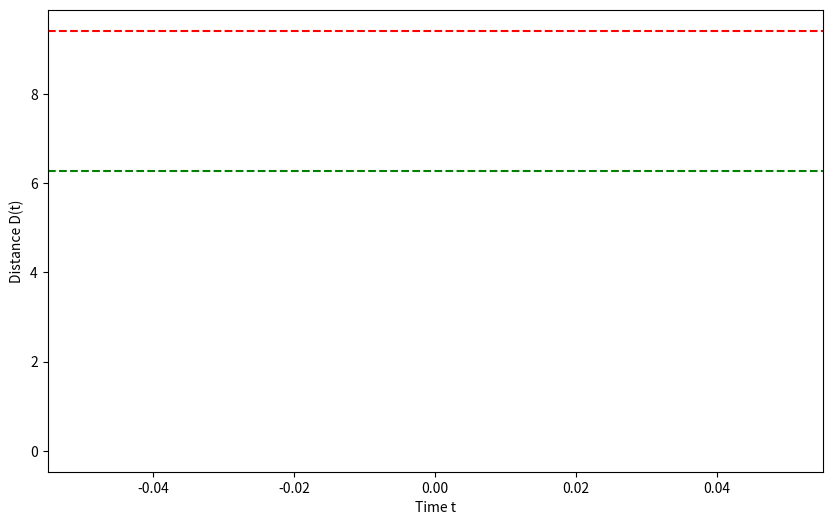

This chart was generated by the following Python code: (Note: this script raises an exception after producing the figure.)
import numpy as np
import matplotlib.pyplot as plt

# Time parameters
t_max = 50
dt = 0.01
t = np.arange(0, t_max, dt)

# Differential equations
def dSdt(S, D):
    return np.sin(D)

def dDdt(S, D):
    return S - D

# Runge-Kutta 4th Order Method
def rk4_step(S, D, dt):
    k1_S = dSdt(S, D)
    k1_D = dDdt(S, D)
    
    k2_S = dSdt(S + 0.5 * dt * k1_S, D + 0.5 * dt * k1_D)
    k2_D = dDdt(S + 0.5 * dt * k1_S, D + 0.5 * dt * k1_D)
    
    k3_S = dSdt(S + 0.5 * dt * k2_S, D + 0.5 * dt * k2_D)
    k3_D = dDdt(S + 0.5 * dt * k2_S, D + 0.5 * dt * k2_D)
    
    k4_S = dSdt(S + dt * k3_S, D + dt * k3_D)
    k4_D = dDdt(S + dt * k3_S, D + dt * k3_D)
    
    S_next = S + (dt / 6.0) * (k1_S + 2 * k2_S + 2 * k3_S + k4_S)
    D_next = D + (dt / 6.0) * (k1_D + 2 * k2_D + 2 * k3_D + k4_D)
    
    return S_next, D_next

# Simulation function
def simulate_bee(S0):
    S = np.zeros_like(t)
    D = np.zeros_like(t)
    S[0] = S0
    D[0] = 0.0
    
    for i in range(1, len(t)):
        S[i], D[i] = rk4_step(S[i-1], D[i-1], dt)
    
    return S, D

# Finding the minimum S0
S0_values = np.linspace(5.5, 6.5, 100)
min_S0 = None

for S0 in S0_values:
    S, D = simulate_bee(S0)
    if np.any(D >= 3 * np.pi):
        min_S0 = S0
        break

if min_S0:
    print(f"Minimum initial smell intensity S0: {min_S0:.4f}")
else:
    print("Third flower not reached within S0 range.")

# Plotting the result for minimum S0
S, D = simulate_bee(min_S0)

plt.figure(figsize=(10, 6))
plt.plot(t, D, label='Distance D(t)')
plt.axhline(y=3*np.pi, color='r', linestyle='--', label='Third Flower (D = 3π)')
plt.axhline(y=2*np.pi, color='g', linestyle='--', label='Saddle Point (D = 2π)')
plt.xlabel('Time t')
plt.ylabel('Distance D(t)')
plt.title(f'Bee Trajectory with S0 = {min_S0:.4f}')
plt.legend()
plt.grid(True)
plt.show()
